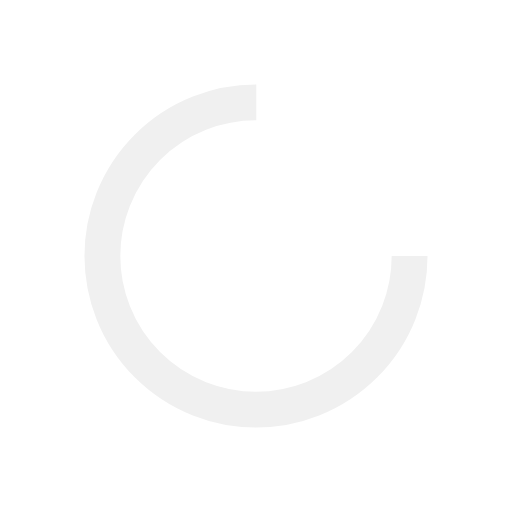
t = 0.00 s
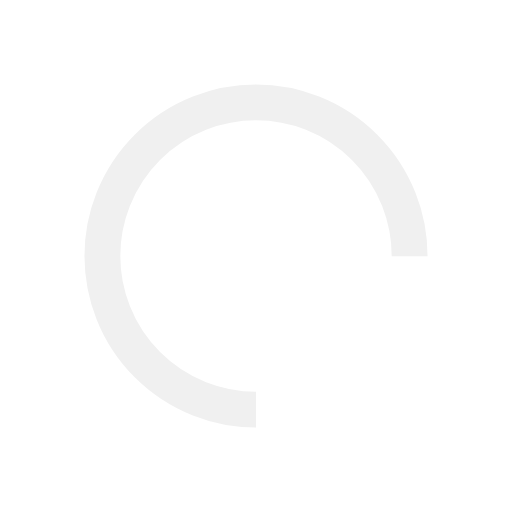
t = 0.18 s
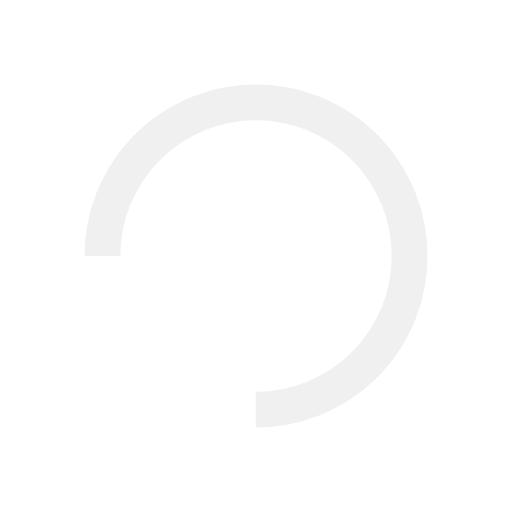
t = 0.35 s
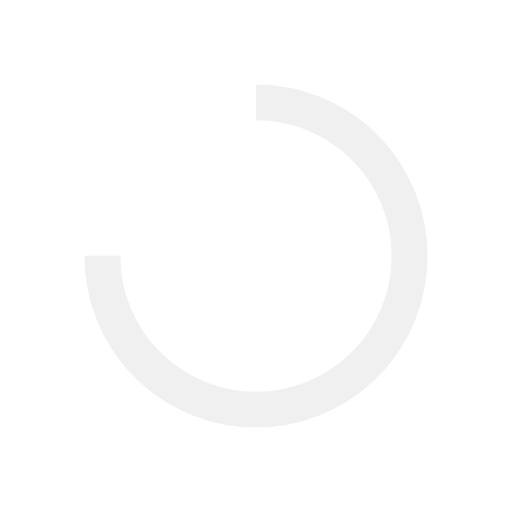
t = 0.53 s

The animated SVG that drew these frames (rendered in a browser with its animation timeline set to each time). Animation: 1 SMIL element (animateTransform=1); one cycle of 0.70 s, repeats indefinitely.

<svg width="73px" height="73px" xmlns="http://www.w3.org/2000/svg" viewBox="0 0 100 100" preserveAspectRatio="xMidYMid" class="lds-rolling" style="animation-play-state: running; animation-delay: 0s; background: none;"><circle cx="50" cy="50" fill="none" ng-attr-stroke="{{config.color}}" ng-attr-stroke-width="{{config.width}}" ng-attr-r="{{config.radius}}" ng-attr-stroke-dasharray="{{config.dasharray}}" stroke="#f0f0f0" stroke-width="7" r="30" stroke-dasharray="141.37166941154067 49.12388980384689" transform="rotate(82.4277 50 50)" style="animation-play-state: running; animation-delay: 0s;"><animateTransform attributeName="transform" type="rotate" calcMode="linear" values="0 50 50;360 50 50" keyTimes="0;1" dur="0.7s" begin="0s" repeatCount="indefinite" style="animation-play-state: running; animation-delay: 0s;"></animateTransform></circle></svg>
